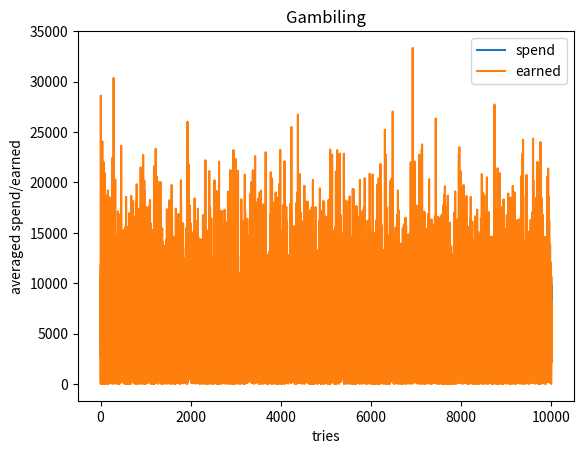

The script that saved this image:
import random
import matplotlib.pyplot as plt

def mean(numbers):
    return float(sum(numbers)) / max(len(numbers), 1)

def calc(wins, cost, money):
    spend = 0
    earned = 0

    while spend < money:
        spend += cost
        earned += random.choice(wins)
    return spend, earned

wins = [1, 2, 3, 5, 10, 20, 50, 100, 200, 500, 1000, 2000, 5000]
cost = 700
money = 10000
tries = 0

all_spend = []
all_earned = []
x_axis = []


for i in range(10000):
    tries += 1
    x_axis.append(tries)
    money = random.randint(700, 10000)
    spend, earned = calc(wins, cost, money)
    all_spend.append(spend)
    all_earned.append(earned)

averaged_spend = [mean(i) for i in zip(all_spend)]
averaged_earned = [mean(i) for i in zip(all_earned)]

plt.plot(x_axis, averaged_spend, label = "spend")
plt.plot(x_axis, averaged_earned, label = "earned")

plt.xlabel('tries')
plt.ylabel('averaged spend/earned')
plt.title('Gambiling')

plt.legend()
plt.show()
